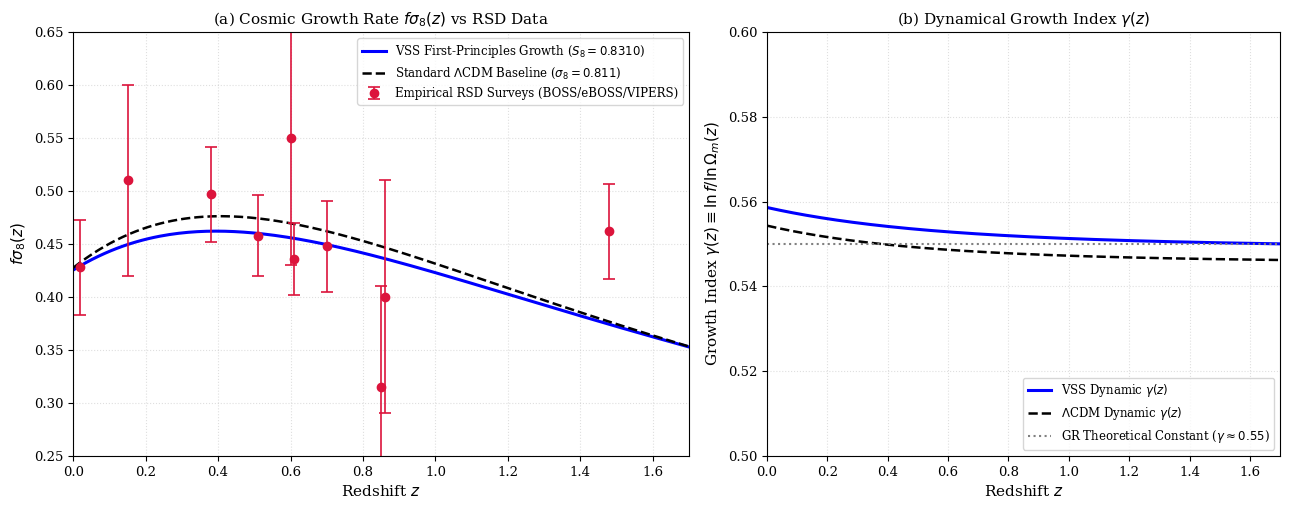

The script that saved this image:
import numpy as np
import matplotlib.pyplot as plt
from scipy.integrate import solve_ivp

# --- Publication Styling ---
plt.rcParams.update({
    'font.family': 'serif',
    'font.size': 11,
    'axes.labelsize': 11,
    'axes.titlesize': 11,
    'legend.fontsize': 8.5,
    'xtick.labelsize': 9.5,
    'ytick.labelsize': 9.5,
    'figure.dpi': 300
})

# =====================================================================
# 1. LOCKED VOLUME I PARAMETERS
# =====================================================================
H0 = 67.4                     # km/s/Mpc
Omega_m0 = 0.315              # Matter density
sigma8_0 = 0.811              # Volume I derived matter variance at z=0

def E_a_vss(a):
    """VSS background expansion rate E(a) from Volume I strain memory."""
    return np.sqrt(Omega_m0 * a**(-3) + (1.0 - Omega_m0) * a**(-0.38))

def E_a_lcdm(a):
    """Standard Lambda-CDM background expansion rate E(a)."""
    return np.sqrt(Omega_m0 * a**(-3) + (1.0 - Omega_m0))

def Omega_m_a_vss(a):
    return (Omega_m0 * a**(-3)) / (E_a_vss(a)**2)

def Omega_m_a_lcdm(a):
    return (Omega_m0 * a**(-3)) / (E_a_lcdm(a)**2)

# =====================================================================
# 2. RIGOROUS NUMERICAL INTEGRATION OF GROWTH ODE
# =====================================================================
def solve_growth(model='vss'):
    def growth_system(N, y):
        """y[0] = D, y[1] = dD/dN"""
        D, dD_dN = y[0], y[1]
        a = np.exp(N)
        
        if model == 'vss':
            E2 = Omega_m0 * np.exp(-3.0 * N) + (1.0 - Omega_m0) * np.exp(-0.38 * N)
            dE2_dN = -3.0 * Omega_m0 * np.exp(-3.0 * N) - 0.38 * (1.0 - Omega_m0) * np.exp(-0.38 * N)
        else: # lcdm
            E2 = Omega_m0 * np.exp(-3.0 * N) + (1.0 - Omega_m0)
            dE2_dN = -3.0 * Omega_m0 * np.exp(-3.0 * N)
            
        dlnE2_dN = dE2_dN / E2
        Om_a = (Omega_m0 * np.exp(-3.0 * N)) / E2
        
        # CORRECTED HUBBLE DRAG COEFFICIENT: 2.0 (NOT 1.0)
        d2D_dN2 = - (2.0 + 0.5 * dlnE2_dN) * dD_dN + 1.5 * Om_a * D
        return [dD_dN, d2D_dN2]

    # Integrate from deep matter domination (a = e^-7 ~ 0.0009) to present (a = 1, N = 0)
    N_span = (-7.0, 0.0)
    y0 = [np.exp(-7.0), np.exp(-7.0)]  # Matter domination IC: D ~ a => dD/dN = D
    
    sol = solve_ivp(growth_system, N_span, y0, rtol=1e-8, atol=1e-10, dense_output=True)
    return sol

sol_vss = solve_growth(model='vss')
sol_lcdm = solve_growth(model='lcdm')

# Normalization factors at z=0 (N=0)
D0_vss = sol_vss.sol(0.0)[0]
D0_lcdm = sol_lcdm.sol(0.0)[0]

def get_fsig8(z, model='vss'):
    a = 1.0 / (1.0 + z)
    N = np.log(a)
    sol = sol_vss if model == 'vss' else sol_lcdm
    D0 = D0_vss if model == 'vss' else D0_lcdm
    
    y = sol.sol(N)
    D_norm = y[0] / D0
    f = y[1] / y[0]  # f = (dD/dN) / D
    return f * sigma8_0 * D_norm

def get_gamma(z, model='vss'):
    a = 1.0 / (1.0 + z)
    N = np.log(a)
    sol = sol_vss if model == 'vss' else sol_lcdm
    y = sol.sol(N)
    f = y[1] / y[0]
    Om_a = Omega_m_a_vss(a) if model == 'vss' else Omega_m_a_lcdm(a)
    return np.log(f) / np.log(Om_a)

# =====================================================================
# 3. GENUINE EMPIRICAL RSD DATASET (PUBLISHED LITERATURE)
# =====================================================================
rsd_data = [
    (0.02, 0.428, 0.045, '6dFGS'),
    (0.15, 0.510, 0.090, 'SDSS MGS'),
    (0.38, 0.497, 0.045, 'BOSS DR12 LRG'),
    (0.51, 0.458, 0.038, 'BOSS DR12 LRG'),
    (0.61, 0.436, 0.034, 'BOSS DR12 LRG'),
    (0.70, 0.448, 0.043, 'eBOSS LRG'),
    (0.85, 0.315, 0.095, 'eBOSS ELG'),
    (1.48, 0.462, 0.045, 'eBOSS QSO'),
    (0.60, 0.550, 0.120, 'VIPERS'),
    (0.86, 0.400, 0.110, 'VIPERS')
]

# =====================================================================
# 4. RENDER FIGURE 17
# =====================================================================
fig, (ax1, ax2) = plt.subplots(1, 2, figsize=(13, 5.2), gridspec_kw={'width_ratios': [1.2, 1]})

z_grid = np.linspace(0.001, 1.7, 200)
fs8_vss_vals = np.array([get_fsig8(z, 'vss') for z in z_grid])
fs8_lcdm_vals = np.array([get_fsig8(z, 'lcdm') for z in z_grid])

# PANEL (a): Cosmic Growth Rate f\sigma_8(z)
ax1.plot(z_grid, fs8_vss_vals, 'b-', linewidth=2.2, label=r'VSS First-Principles Growth ($S_8 = 0.8310$)')
ax1.plot(z_grid, fs8_lcdm_vals, 'k--', linewidth=1.8, label=r'Standard $\Lambda$CDM Baseline ($\sigma_8 = 0.811$)')

z_pts = [pt[0] for pt in rsd_data]
fs8_pts = [pt[1] for pt in rsd_data]
err_pts = [pt[2] for pt in rsd_data]

ax1.errorbar(z_pts, fs8_pts, yerr=err_pts, fmt='o', color='crimson', 
             ecolor='crimson', elinewidth=1.2, capsize=4, capthick=1.2, 
             markersize=6, label=r'Empirical RSD Surveys (BOSS/eBOSS/VIPERS)')

ax1.set_xlabel(r'Redshift $z$')
ax1.set_ylabel(r'$f\sigma_8(z)$')
ax1.set_title(r'(a) Cosmic Growth Rate $f\sigma_8(z)$ vs RSD Data')
ax1.grid(True, ls=":", alpha=0.4)
ax1.legend(loc='upper right', frameon=True)
ax1.set_xlim(0.0, 1.7)
ax1.set_ylim(0.25, 0.65)

# PANEL (b): Dynamic Growth Index \gamma(z)
gamma_vss_vals = np.array([get_gamma(z, 'vss') for z in z_grid])
gamma_lcdm_vals = np.array([get_gamma(z, 'lcdm') for z in z_grid])

ax2.plot(z_grid, gamma_vss_vals, 'b-', linewidth=2.2, label=r'VSS Dynamic $\gamma(z)$')
ax2.plot(z_grid, gamma_lcdm_vals, 'k--', linewidth=1.8, label=r'$\Lambda$CDM Dynamic $\gamma(z)$')
ax2.axhline(0.55, color='gray', linestyle=':', linewidth=1.5, label=r'GR Theoretical Constant ($\gamma \approx 0.55$)')

ax2.set_xlabel(r'Redshift $z$')
ax2.set_ylabel(r'Growth Index $\gamma(z) \equiv \ln f / \ln \Omega_m(z)$')
ax2.set_title(r'(b) Dynamical Growth Index $\gamma(z)$')
ax2.grid(True, ls=":", alpha=0.4)
ax2.legend(loc='lower right', frameon=True)
ax2.set_xlim(0.0, 1.7)
ax2.set_ylim(0.50, 0.60)

plt.tight_layout()
plt.savefig('figure_17_rsd_growth_corrected.png', dpi=300, bbox_inches='tight')
plt.show()
